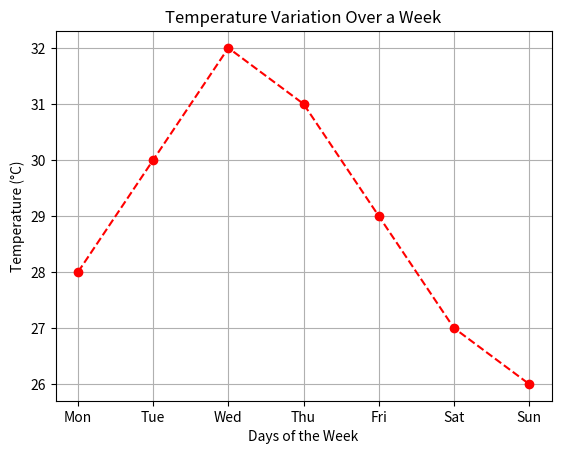

The matplotlib source for this figure:

import matplotlib.pyplot as plt

days = ["Mon", "Tue", "Wed", "Thu", "Fri", "Sat", "Sun"]
temperature = [28, 30, 32, 31, 29, 27, 26]

plt.plot(days, temperature, marker="o", linestyle="--", color="red")
plt.xlabel("Days of the Week")
plt.ylabel("Temperature (°C)")
plt.title("Temperature Variation Over a Week")
plt.grid(True)
plt.show()
